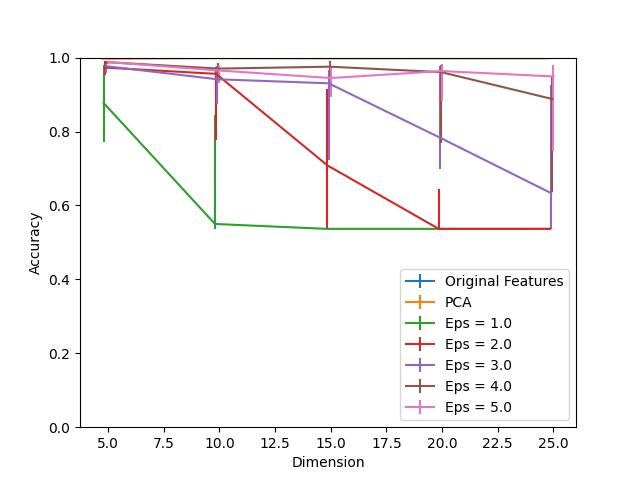

The file beside this chart, header and first rows:
Dimension, PCA, Eps = 1.0, Eps = 1.0 25, Eps = 1.0 75, Eps = 2.0, Eps = 2.0 25, Eps = 2.0 75, Eps = 3.0, Eps = 3.0 25, Eps = 3.0 75, Eps = 4.0, Eps = 4.0 25, Eps = 4.0 75, Eps = 5.0, Eps = 5.0 25, Eps = 5.0 75, Original Features
5, 0.9972, 0.8771, 0.1064, 0.1031, 0.973, 0.0208, 0.01891, 0.9768, 0.01939, 0.007092, 0.9877, 0.004255, 0.001891, 0.9877, 0.005201, 0.00331, 0.9991
10, 0.9986, 0.5499, 0.01324, 0.295, 0.956, 0.1778, 0.01939, 0.9414, 0.06714, 0.03641, 0.9702, 0.02884, 0.01418, 0.965, 0.03452, 0.01513, 0.9991
15, 0.9981, 0.5366, 0.0, 0.0, 0.7083, 0.1716, 0.208, 0.9305, 0.2066, 0.03688, 0.9754, 0.02411, 0.01608, 0.9447, 0.05248, 0.03262, 0.9991
20, 0.9981, 0.5366, 0.0, 0.0, 0.5366, 0.0, 0.1083, 0.7835, 0.08605, 0.1929, 0.9608, 0.1924, 0.01939, 0.9636, 0.08038, 0.01939, 0.9991
25, 0.9981, 0.5366, 0.0, 0.0, 0.5366, 0.0, 0.001891, 0.6331, 0.09645, 0.2922, 0.8879, 0.2525, 0.06241, 0.9489, 0.2009, 0.02979, 0.9991
